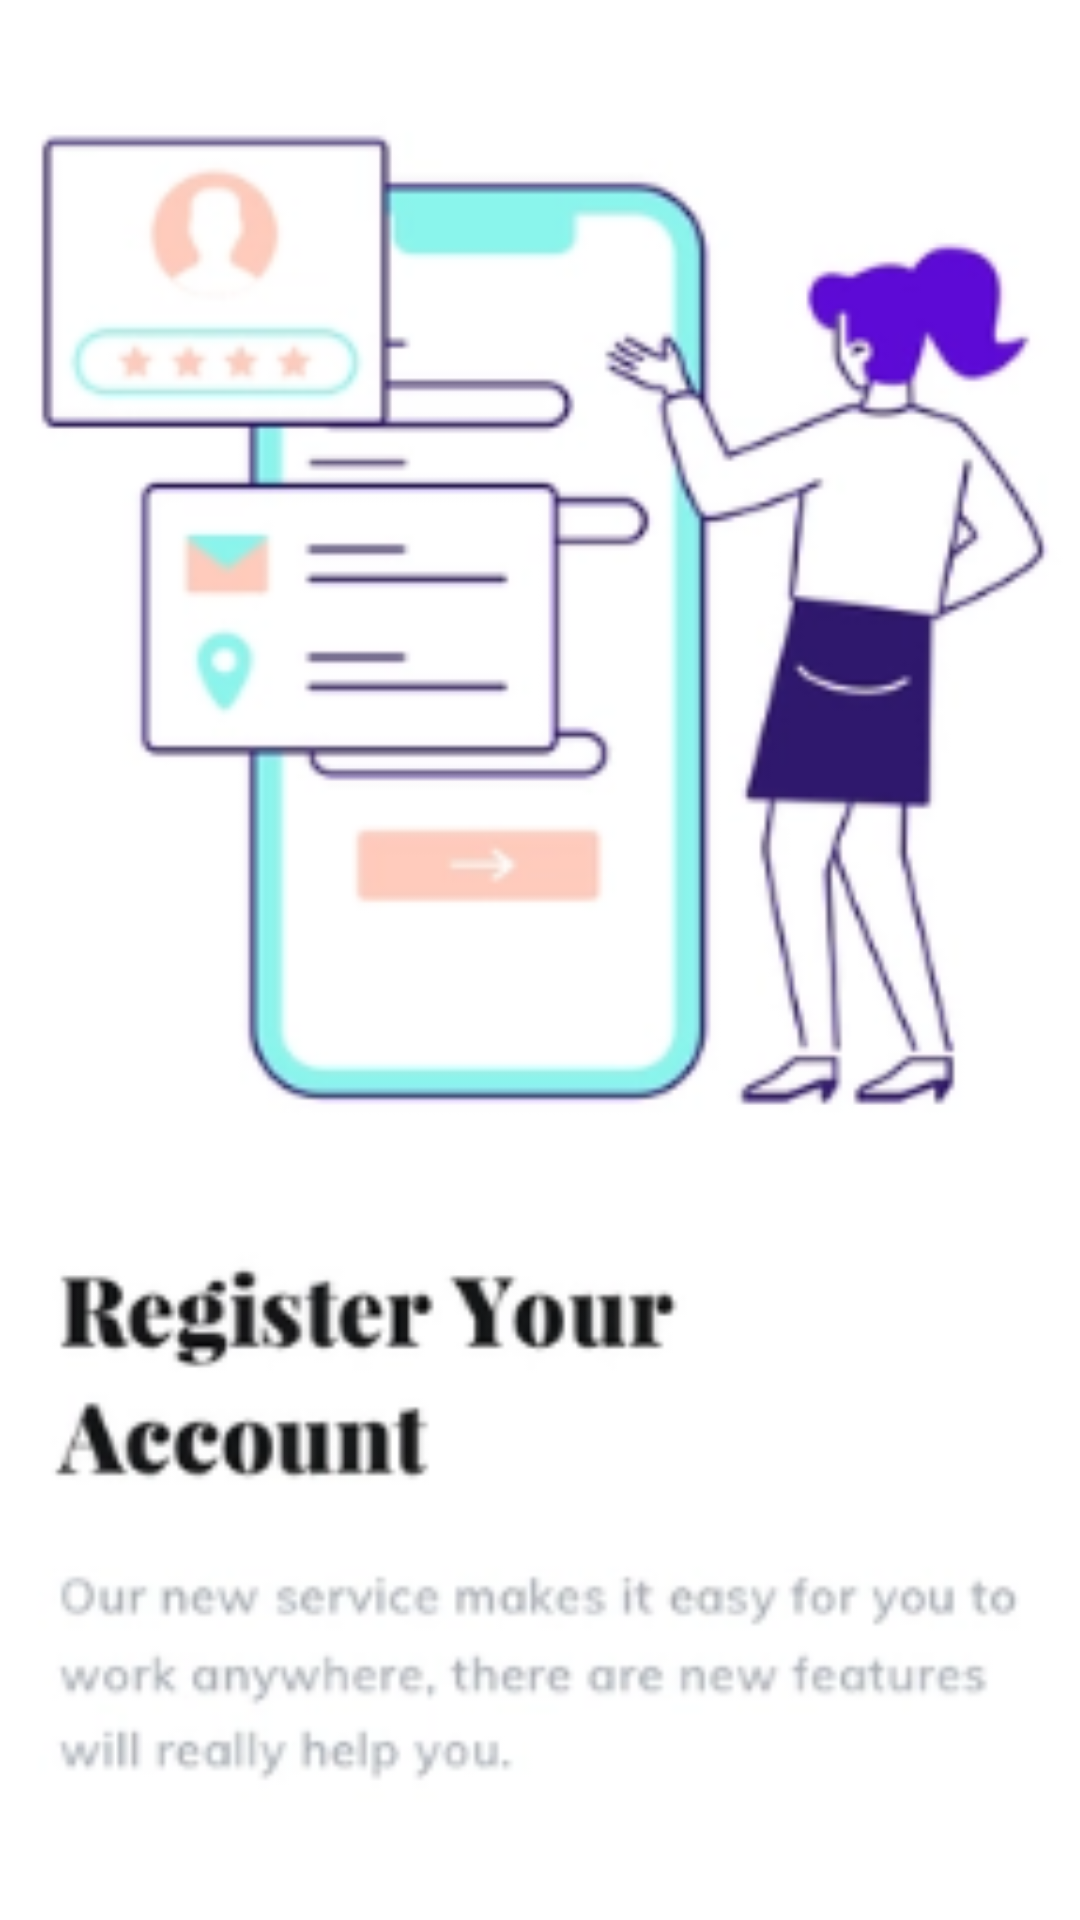

The Android layout XML behind this screen, and the referenced resources:
<!-- AndroidManifest.xml: application theme Theme.ViewPager2 -->
<!-- res/layout/fragment_first.xml -->
<?xml version="1.0" encoding="utf-8"?>
<layout xmlns:android="http://schemas.android.com/apk/res/android"
    xmlns:app="http://schemas.android.com/apk/res-auto"
    xmlns:tools="http://schemas.android.com/tools">

<androidx.constraintlayout.widget.ConstraintLayout
    android:layout_width="match_parent"
    android:layout_height="match_parent"
    tools:context=".FirstFragment">

    <ImageView
        android:layout_width="match_parent"
        android:layout_height="match_parent"
        app:layout_constraintTop_toTopOf="parent"
        app:layout_constraintBottom_toBottomOf="parent"
        app:layout_constraintStart_toStartOf="parent"
        app:layout_constraintEnd_toEndOf="parent"
        android:src="@drawable/one"
        android:scaleType="centerCrop"></ImageView>
</androidx.constraintlayout.widget.ConstraintLayout>

</layout>
<!-- resources referenced by this layout -->
<resources>
  <!-- drawable one: png bitmap (drawable, 43453 bytes) -->
  <style name="Theme.ViewPager2" parent="Theme.MaterialComponents.DayNight.NoActionBar">
          
          <item name="colorPrimary">@color/purple_500</item>
          <item name="colorPrimaryVariant">@color/purple_700</item>
          <item name="colorOnPrimary">@color/white</item>
          
          <item name="colorSecondary">@color/teal_200</item>
          <item name="colorSecondaryVariant">@color/teal_700</item>
          <item name="colorOnSecondary">@color/black</item>
          
          <item name="android:statusBarColor" tools:targetApi="l">?attr/colorPrimaryVariant</item>
          
      </style>
  <color name="purple_500">#FF6200EE</color>
  <color name="purple_700">#FFFFFF</color>
  <color name="white">#FFFFFFFF</color>
  <color name="teal_200">#FF03DAC5</color>
  <color name="teal_700">#FF018786</color>
  <color name="black">#FF000000</color>
</resources>
